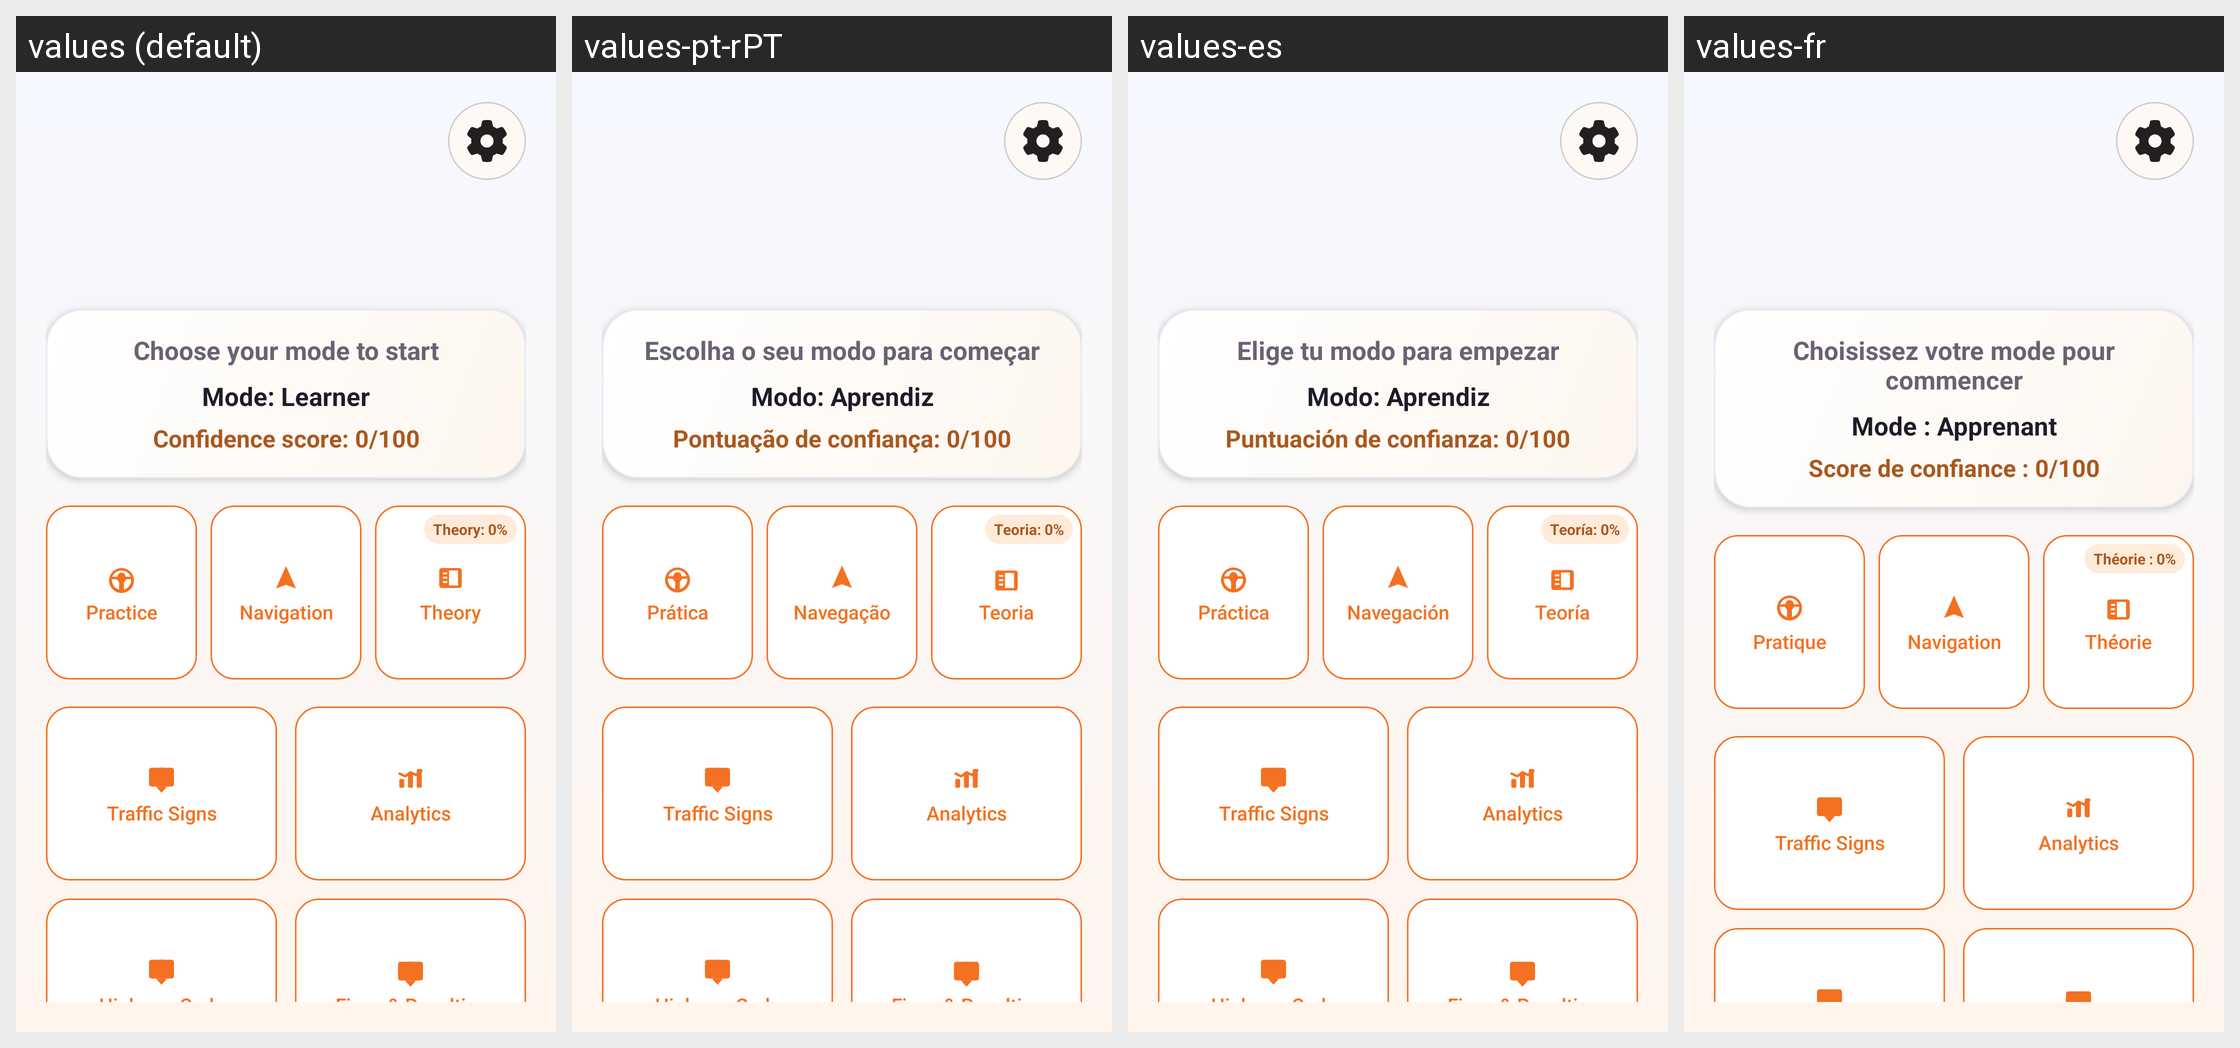

The Android screen above is rendered under several locales of the same app. Produce the string resources it draws, with the default and per-locale values.
Android screen res/layout/activity_home.xml rendered under 4 locales, left to right: values (default), values-pt-rPT, values-es, values-fr. Device: Nexus 5 (rendered at 1080×1920; each locale shown at half size, 540×960, under a caption strip naming it); theme Theme.DrivestNavigation.
Other locales in the repository, not shown: values-de, values-it, values-nl, values-pl.
Strings drawn on this screen, with the default value and each locale's value (text and hints the layout hard-codes, and strings that could not be matched under every locale, appear in the picture but are not listed):

home_subtitle
  values: Choose your mode to start
  values-pt-rPT: Escolha o seu modo para começar
  values-es: Elige tu modo para empezar
  values-fr: Choisissez votre mode pour commencer

home_driver_mode_default
  values: Mode: Learner
  values-pt-rPT: Modo: Aprendiz
  values-es: Modo: Aprendiz
  values-fr: Mode : Apprenant

home_confidence_score_default
  values: Confidence score: 0/100
  values-pt-rPT: Pontuação de confiança: 0/100
  values-es: Puntuación de confianza: 0/100
  values-fr: Score de confiance : 0/100

home_practice_button
  values: Practice
  values-pt-rPT: Prática
  values-es: Práctica
  values-fr: Pratique

home_navigation_button
  values: Navigation
  values-pt-rPT: Navegação
  values-es: Navegación
  values-fr: Navigation

home_theory_button
  values: Theory
  values-pt-rPT: Teoria
  values-es: Teoría
  values-fr: Théorie

home_theory_progress_default
  values: Theory: 0%
  values-pt-rPT: Teoria: 0%
  values-es: Teoría: 0%
  values-fr: Théorie : 0%

home_traffic_signs_button
  values: Traffic Signs
  values-pt-rPT: Traffic Signs  [not translated; the default value is used]
  values-es: Traffic Signs  [not translated; the default value is used]
  values-fr: Traffic Signs  [not translated; the default value is used]

home_analytics_button
  values: Analytics
  values-pt-rPT: Analytics  [not translated; the default value is used]
  values-es: Analytics  [not translated; the default value is used]
  values-fr: Analytics  [not translated; the default value is used]
